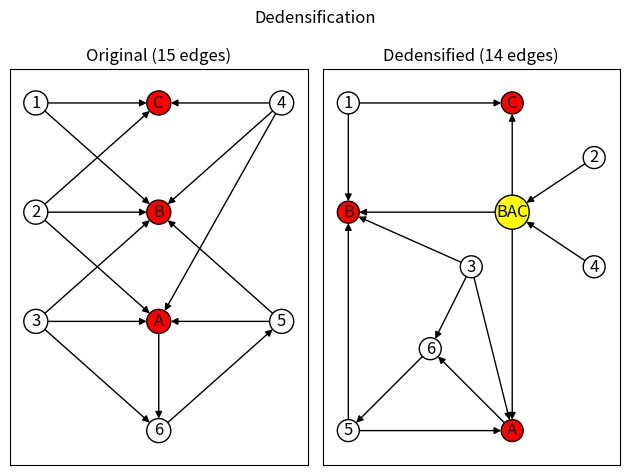

The matplotlib source for this figure:
"""
===============
Dedensification
===============

Examples of dedensification of a graph.  Dedensification retains the structural
pattern of the original graph and will only add compressor nodes when doing so
would result in fewer edges in the compressed graph.
"""
import matplotlib.pyplot as plt
import networkx as nx

plt.suptitle("Dedensification")

original_graph = nx.DiGraph()
white_nodes = ["1", "2", "3", "4", "5", "6"]
red_nodes = ["A", "B", "C"]
node_sizes = [250 for node in white_nodes + red_nodes]
node_colors = ["white" for n in white_nodes] + ["red" for n in red_nodes]

original_graph.add_nodes_from(white_nodes + red_nodes)
original_graph.add_edges_from(
    [
        ("1", "C"),
        ("1", "B"),
        ("2", "C"),
        ("2", "B"),
        ("2", "A"),
        ("3", "B"),
        ("3", "A"),
        ("3", "6"),
        ("4", "C"),
        ("4", "B"),
        ("4", "A"),
        ("5", "B"),
        ("5", "A"),
        ("6", "5"),
        ("A", "6"),
    ]
)
base_options = {"with_labels": True, "edgecolors": "black"}
pos = {
    "3": (0, 1),
    "2": (0, 2),
    "1": (0, 3),
    "6": (1, 0),
    "A": (1, 1),
    "B": (1, 2),
    "C": (1, 3),
    "4": (2, 3),
    "5": (2, 1),
}
ax1 = plt.subplot(1, 2, 1)
plt.title("Original (%s edges)" % original_graph.number_of_edges())
nx.draw_networkx(original_graph, pos=pos, node_color=node_colors, **base_options)

nonexp_graph, compression_nodes = nx.summarization.dedensify(original_graph, threshold=2, copy=False)
nonexp_node_colors = list(node_colors)
nonexp_node_sizes = list(node_sizes)
for node in compression_nodes:
    nonexp_node_colors.append("yellow")
    nonexp_node_sizes.append(600)
plt.subplot(1, 2, 2)

plt.title("Dedensified (%s edges)" % nonexp_graph.number_of_edges())
nonexp_pos = {
    "5": (0, 0),
    "B": (0, 2),
    "1": (0, 3),
    "6": (1, 0.75),
    "3": (1.5, 1.5),
    "A": (2, 0),
    "C": (2, 3),
    "4": (3, 1.5),
    "2": (3, 2.5),
}
c_nodes = list(compression_nodes)
c_nodes.sort()
for spot, node in enumerate(c_nodes):
    nonexp_pos[node] = (2, spot + 2)
nx.draw_networkx(
    nonexp_graph,
    pos=nonexp_pos,
    node_color=nonexp_node_colors,
    node_size=nonexp_node_sizes,
    **base_options,
)

plt.tight_layout()
plt.show()
